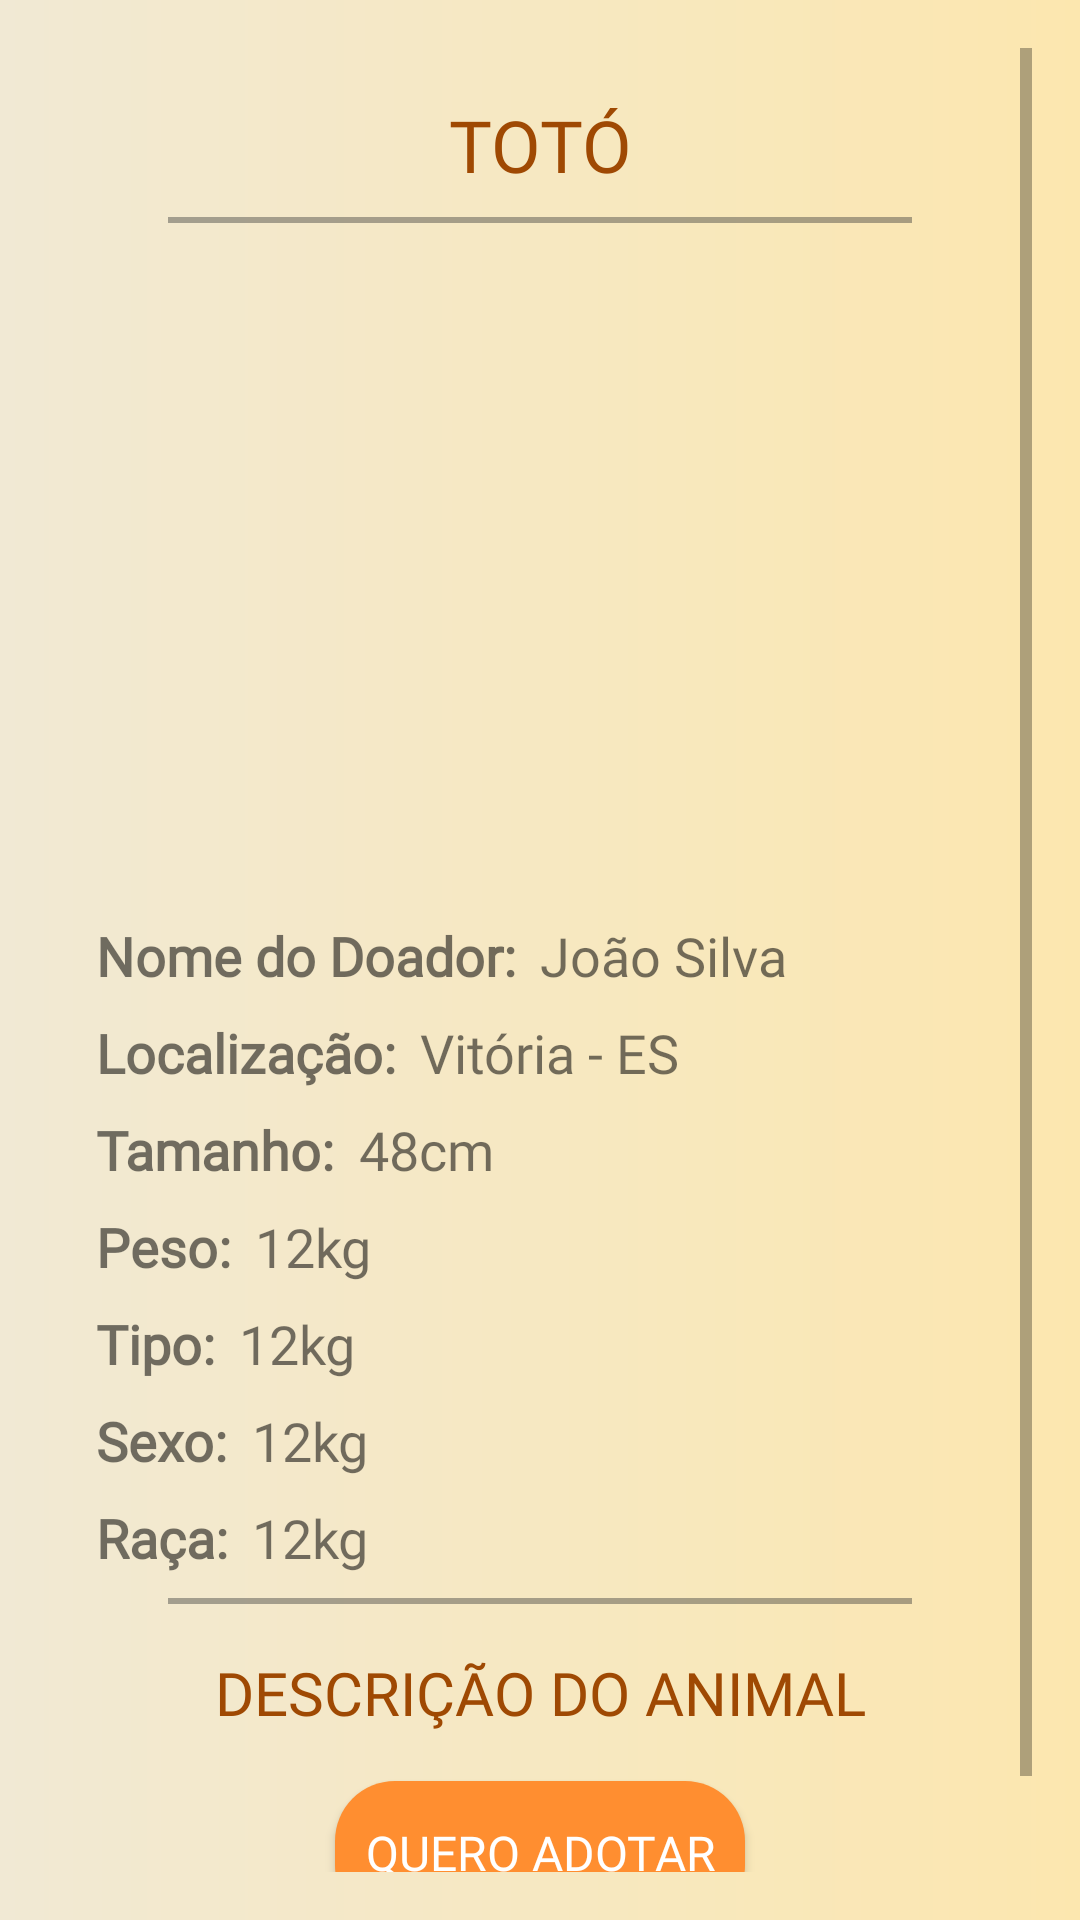

Layout XML and referenced resources for this Android screen:
<!-- AndroidManifest.xml: application theme Theme.Miaujuda -->
<!-- res/layout/activity_info_pet.xml -->
<?xml version="1.0" encoding="utf-8"?>
<androidx.constraintlayout.widget.ConstraintLayout xmlns:android="http://schemas.android.com/apk/res/android"
    xmlns:app="http://schemas.android.com/apk/res-auto"
    xmlns:tools="http://schemas.android.com/tools"
    android:id="@+id/main"
    android:layout_width="match_parent"
    android:layout_height="match_parent"
    android:background="@drawable/bg_gradiente"
    tools:context=".activities.InfoPetActivity">

    <ScrollView
        android:layout_width="0dp"
        android:layout_height="0dp"
        android:layout_margin="16dp"
        android:background="@drawable/bg_container_branco"
        app:layout_constraintTop_toTopOf="parent"
        app:layout_constraintBottom_toBottomOf="parent"
        app:layout_constraintStart_toStartOf="parent"
        app:layout_constraintEnd_toEndOf="parent">

        <LinearLayout
            android:layout_width="match_parent"
            android:layout_height="wrap_content"
            android:orientation="vertical"
            android:padding="16dp">

            <TextView
                android:id="@+id/tvNomAnAd"
                android:layout_width="match_parent"
                android:layout_height="wrap_content"
                android:layout_marginBottom="8dp"
                android:gravity="center"
                android:text="TOTÓ"
                android:textColor="#9f4903"
                android:textSize="24sp"
                android:fontFamily="@font/montserrat_bold" />

            <View
                android:layout_width="match_parent"
                android:layout_height="2dp"
                android:layout_marginHorizontal="24dp"
                android:layout_marginBottom="16dp"
                android:background="@color/cinza" />

            <ImageView
                android:id="@+id/imvFotoPet"
                android:layout_width="match_parent"
                android:layout_height="200dp"
                android:layout_marginHorizontal="50dp"
                android:layout_marginBottom="16dp"
                android:scaleType="centerCrop"
                tools:srcCompat="@tools:sample/avatars" />

            
            <LinearLayout
                android:layout_width="match_parent"
                android:layout_height="wrap_content"
                android:orientation="horizontal"
                android:layout_marginBottom="8dp">

                <TextView
                    android:layout_width="wrap_content"
                    android:layout_height="wrap_content"
                    android:text="Nome do Doador:"
                    android:textSize="18sp"
                    android:fontFamily="@font/montserrat_bold"
                    android:textStyle="bold" />

                <TextView
                    android:id="@+id/tvNomePet"
                    android:layout_width="wrap_content"
                    android:layout_height="wrap_content"
                    android:layout_marginStart="8dp"
                    android:fontFamily="@font/montserrat"
                    android:text="João Silva"
                    android:textSize="18sp" />
            </LinearLayout>

            
            <LinearLayout
                android:layout_width="match_parent"
                android:layout_height="wrap_content"
                android:orientation="horizontal"
                android:layout_marginBottom="8dp">

                <TextView
                    android:layout_width="wrap_content"
                    android:layout_height="wrap_content"
                    android:text="Localização:"
                    android:textSize="18sp"
                    android:fontFamily="@font/montserrat_bold"
                    android:textStyle="bold" />

                <TextView
                    android:id="@+id/tvLocalizacaoPet"
                    android:layout_width="wrap_content"
                    android:layout_height="wrap_content"
                    android:layout_marginStart="8dp"
                    android:fontFamily="@font/montserrat"
                    android:text="Vitória - ES"
                    android:textSize="18sp" />
            </LinearLayout>

            
            <LinearLayout
                android:layout_width="match_parent"
                android:layout_height="wrap_content"
                android:orientation="horizontal"
                android:layout_marginBottom="8dp">

                <TextView
                    android:layout_width="wrap_content"
                    android:layout_height="wrap_content"
                    android:text="Tamanho:"
                    android:textSize="18sp"
                    android:fontFamily="@font/montserrat_bold"
                    android:textStyle="bold" />

                <TextView
                    android:id="@+id/tvTamanho"
                    android:layout_width="wrap_content"
                    android:layout_height="wrap_content"
                    android:layout_marginStart="8dp"
                    android:fontFamily="@font/montserrat"
                    android:text="48cm"
                    android:textSize="18sp" />
            </LinearLayout>

            
            <LinearLayout
                android:layout_width="match_parent"
                android:layout_height="wrap_content"
                android:orientation="horizontal"
                android:layout_marginBottom="8dp">

                <TextView
                    android:layout_width="wrap_content"
                    android:layout_height="wrap_content"
                    android:text="Peso:"
                    android:textSize="18sp"
                    android:fontFamily="@font/montserrat_bold"
                    android:textStyle="bold" />

                <TextView
                    android:id="@+id/tvPeso"
                    android:layout_width="wrap_content"
                    android:layout_height="wrap_content"
                    android:layout_marginStart="8dp"
                    android:fontFamily="@font/montserrat"
                    android:text="12kg"
                    android:textSize="18sp" />

            </LinearLayout>

            
            <LinearLayout
                android:layout_width="match_parent"
                android:layout_height="wrap_content"
                android:orientation="horizontal"
                android:layout_marginBottom="8dp">

                <TextView
                    android:layout_width="wrap_content"
                    android:layout_height="wrap_content"
                    android:text="Tipo:"
                    android:textSize="18sp"
                    android:fontFamily="@font/montserrat_bold"
                    android:textStyle="bold" />

                <TextView
                    android:id="@+id/tvTipo"
                    android:layout_width="wrap_content"
                    android:layout_height="wrap_content"
                    android:layout_marginStart="8dp"
                    android:fontFamily="@font/montserrat"
                    android:text="12kg"
                    android:textSize="18sp" />

            </LinearLayout>


            
            <LinearLayout
                android:layout_width="match_parent"
                android:layout_height="wrap_content"
                android:orientation="horizontal"
                android:layout_marginBottom="8dp">

                <TextView
                    android:layout_width="wrap_content"
                    android:layout_height="wrap_content"
                    android:text="Sexo:"
                    android:textSize="18sp"
                    android:fontFamily="@font/montserrat_bold"
                    android:textStyle="bold" />

                <TextView
                    android:id="@+id/tvSexo"
                    android:layout_width="wrap_content"
                    android:layout_height="wrap_content"
                    android:layout_marginStart="8dp"
                    android:fontFamily="@font/montserrat"
                    android:text="12kg"
                    android:textSize="18sp" />

            </LinearLayout>

            
            <LinearLayout
                android:layout_width="match_parent"
                android:layout_height="wrap_content"
                android:orientation="horizontal"
                android:layout_marginBottom="8dp">

                <TextView
                    android:layout_width="wrap_content"
                    android:layout_height="wrap_content"
                    android:text="Raça:"
                    android:textSize="18sp"
                    android:fontFamily="@font/montserrat_bold"
                    android:textStyle="bold" />

                <TextView
                    android:id="@+id/tvRaca"
                    android:layout_width="wrap_content"
                    android:layout_height="wrap_content"
                    android:layout_marginStart="8dp"
                    android:fontFamily="@font/montserrat"
                    android:text="12kg"
                    android:textSize="18sp" />

            </LinearLayout>

            

            <View
                android:layout_width="match_parent"
                android:layout_height="2dp"
                android:layout_marginBottom="16dp"
                android:layout_marginHorizontal="24dp"
                android:background="@color/cinza" />

            <TextView
                android:id="@+id/textView25"
                android:layout_width="match_parent"
                android:layout_height="wrap_content"
                android:layout_marginBottom="16dp"
                android:gravity="center"
                android:text="DESCRIÇÃO DO ANIMAL"
                android:textColor="#9f4903"
                android:textSize="20sp"
                android:fontFamily="@font/montserrat_bold" />

            <Button
                android:id="@+id/btnAdotar"
                android:layout_width="wrap_content"
                android:layout_height="wrap_content"
                android:layout_gravity="center"
                android:background="@drawable/bg_bt_laranja"
                android:text="QUERO ADOTAR"
                android:textColor="@android:color/white"
                android:textSize="16sp"
                android:fontFamily="@font/montserrat_bold" />
        </LinearLayout>
    </ScrollView>
</androidx.constraintlayout.widget.ConstraintLayout>
<!-- resources referenced by this layout -->
<resources>
  <color name="cinza">#6A333333</color>
  <!-- drawable bg_bt_laranja (drawable) -->
  <shape xmlns:android="http://schemas.android.com/apk/res/android"
      android:shape="rectangle">
      <solid android:color="@color/laranja" />
      <corners android:radius="20dp" />
      <padding android:bottom="10dp" android:left="10dp" android:right="10dp" android:top="10dp"/>
  </shape>
  <!-- drawable bg_gradiente (drawable) -->
  <?xml version="1.0" encoding="utf-8"?>
  <shape xmlns:android="http://schemas.android.com/apk/res/android">
      <gradient  android:angle="0"
          android:startColor="#f1e9d4"
          android:endColor="#fce7af"
          android:type="linear"/>
  </shape>
  <style name="Theme.Miaujuda" parent="Base.Theme.Miaujuda" />
  <color name="laranja">#ff8e30</color>
  <style name="Base.Theme.Miaujuda" parent="Theme.AppCompat.Light.NoActionBar">
          
          
      </style>
</resources>
